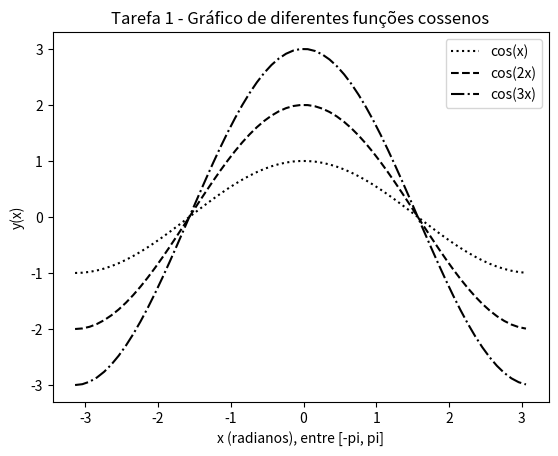

Write Python code to recreate this figure.
import matplotlib.pyplot as plt
import numpy as np


x = np.arange(-np.pi, np.pi, 0.1)

y1 = np.cos(x) * 1
y2 = np.cos(x) * 2
y3 = np.cos(x) * 3

plt.plot(x, y1, 'g:', color='black')
plt.plot(x, y2, 'g--', color='black')
plt.plot(x, y3, 'g-.', color='black')
plt.xlabel('x (radianos), entre [-pi, pi]') 
plt.ylabel('y(x)')
plt.title('Tarefa 1 - Gráfico de diferentes funções cossenos')
plt.legend(['cos(x)', 'cos(2x)', 'cos(3x)'])      
plt.show()